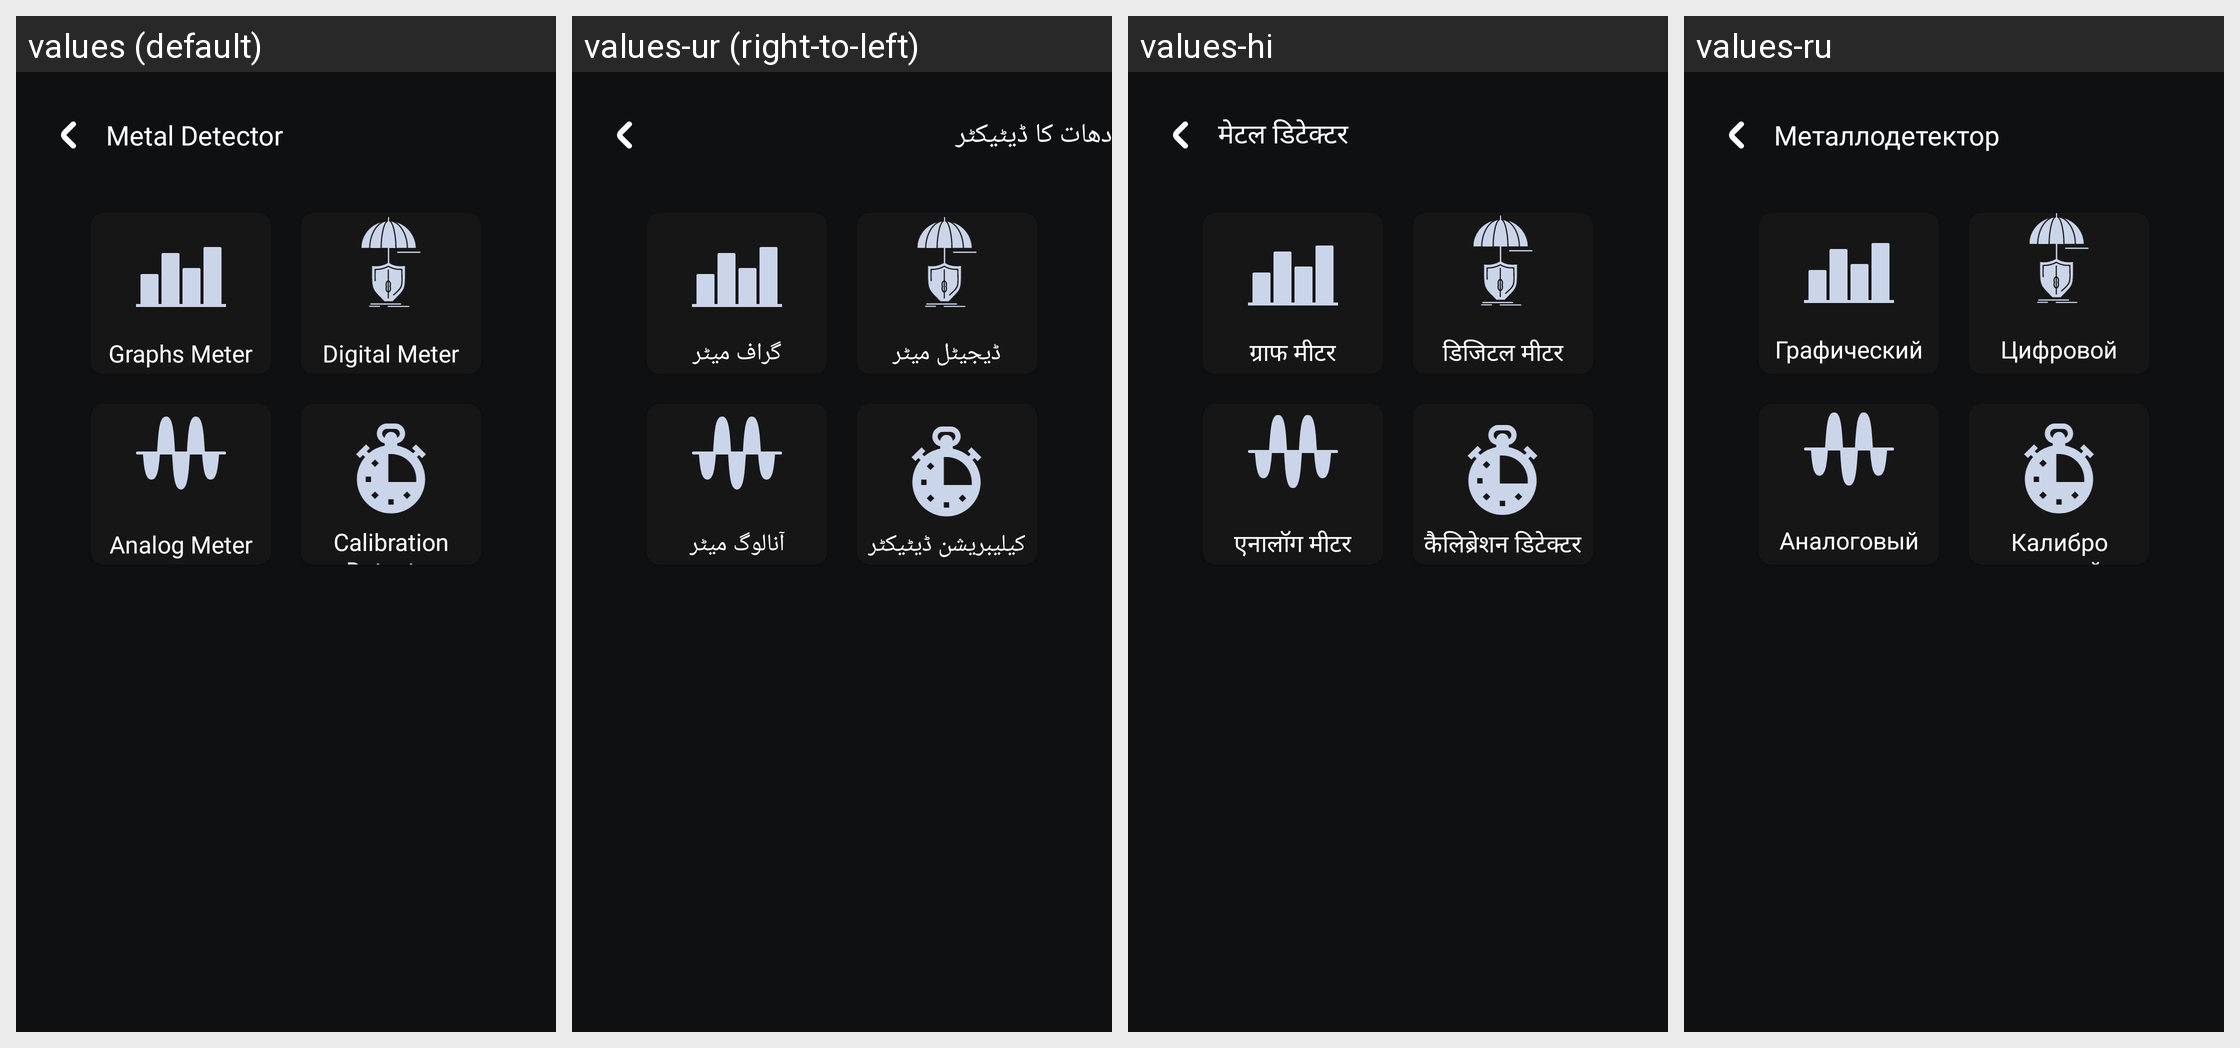

The Android screen above is rendered under several locales of the same app. Produce the string resources it draws, with the default and per-locale values.
Android screen res/layout/fragment_metal.xml rendered under 4 locales, left to right: values (default), values-ur (right-to-left), values-hi, values-ru. Device: Nexus 5 (rendered at 1080×1920; each locale shown at half size, 540×960, under a caption strip naming it); theme Theme.GoldDetector.
Other locales in the repository, not shown: values-ar, values-fil, values-fr, values-pt, values-tr, values-zh-rTW.
Strings drawn on this screen, with the default value and each locale's value (text and hints the layout hard-codes, and strings that could not be matched under every locale, appear in the picture but are not listed):

metal_detector
  values: Metal Detector
  values-ur: دھات کا ڈیٹیکٹر
  values-hi: मेटल डिटेक्टर
  values-ru: Металлодетектор

graphs_meter
  values: Graphs Meter
  values-ur: گراف میٹر
  values-hi: ग्राफ मीटर
  values-ru: Графический измеритель

digital_meter_feature
  values: Digital Meter
  values-ur: ڈیجیٹل میٹر
  values-hi: डिजिटल मीटर
  values-ru: Цифровой измеритель

analog_meter_feature
  values: Analog Meter
  values-ur: آنالوگ میٹر
  values-hi: एनालॉग मीटर
  values-ru: Аналоговый измеритель

calibration_detector
  values: Calibration Detector
  values-ur: کیلیبریشن ڈیٹیکٹر
  values-hi: कैलिब्रेशन डिटेक्टर
  values-ru: Калибровочный детектор
